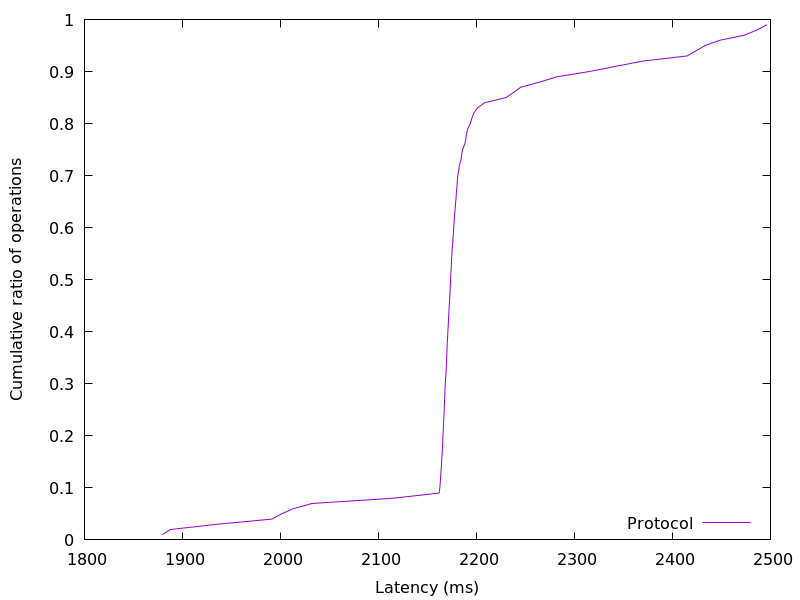

The file beside this chart, header and first rows:
1879.46368, 0.01
1888, 0.02
1935, 0.03
1991, 0.04
2001, 0.05
2013, 0.06
2032, 0.07
2115, 0.08
2162, 0.09
2163, 0.1
2163, 0.11
2163, 0.12
2164, 0.13
2164, 0.14
2164, 0.15
2165, 0.16
2165, 0.17
2165, 0.18
2166, 0.19
2166, 0.2
2166, 0.21
2166, 0.22
2167, 0.23
2167, 0.24
2167, 0.25
2167, 0.26
2167, 0.27
2168, 0.28
2168, 0.29
2168, 0.3
2168, 0.31
2169, 0.32
2169, 0.33
2169, 0.34
2170, 0.35
2170, 0.36
2170, 0.37
2170, 0.38
2171, 0.39
2171, 0.4
2171, 0.41
2171, 0.42
2172, 0.43
2172, 0.44
2172, 0.45
2173, 0.46
2173, 0.47
2173, 0.48
2173, 0.49
2174, 0.5
2174, 0.51
2174, 0.52
2174, 0.53
2175, 0.54
2175, 0.55
2175, 0.56
2176, 0.57
2176, 0.58
2176, 0.59
2177, 0.6
2177, 0.61
... 38 more rows
